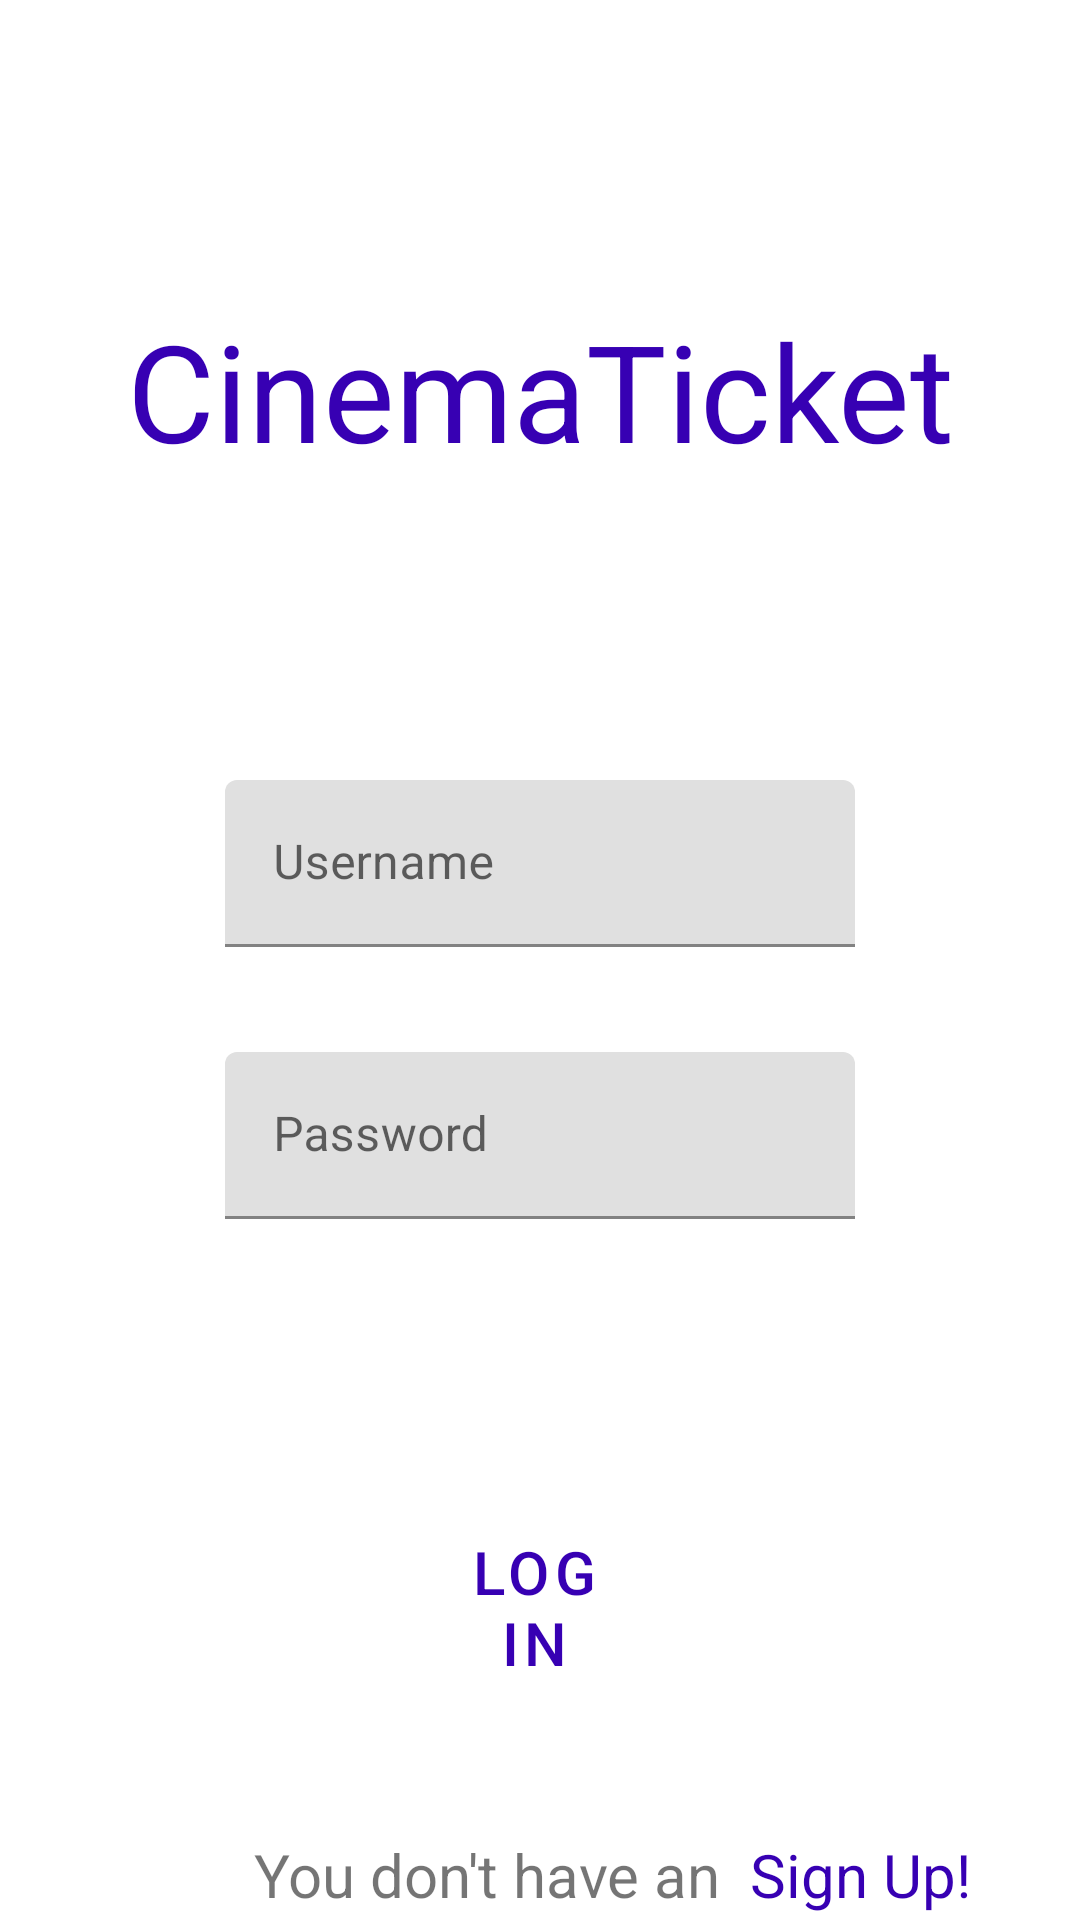

Android layout source for this screen:
<!-- AndroidManifest.xml: application theme Theme.RezervareCinemaISS -->
<!-- res/layout/fragment_login.xml -->
<?xml version="1.0" encoding="utf-8"?>
<LinearLayout xmlns:android="http://schemas.android.com/apk/res/android"
    xmlns:app="http://schemas.android.com/apk/res-auto"
    xmlns:tools="http://schemas.android.com/tools"
    android:layout_width="match_parent"
    android:layout_height="match_parent"
    android:orientation="vertical"
    tools:context=".AccoutActivity.LoginFragment">

    <TextView
        android:id="@+id/textView4"
        android:layout_width="match_parent"
        android:layout_height="wrap_content"
        android:textAlignment="center"
        android:textSize="45sp"
        android:fontFamily="sans-serif"
        android:textColor="@color/purple_700"
        android:layout_marginTop="100dp"
        android:text="@string/title_cinema_ticket" />

    <com.google.android.material.textfield.TextInputLayout
        android:id="@+id/text_layout_username"
        android:layout_width="match_parent"
        android:layout_height="wrap_content"
        android:layout_marginHorizontal="75dp"
        android:layout_marginTop="100dp"
        android:hint="@string/username_hint">

        <com.google.android.material.textfield.TextInputEditText
            android:id="@+id/editText_username"
            android:layout_width="match_parent"
            android:layout_height="wrap_content"
            android:inputType="textNoSuggestions"/>
    </com.google.android.material.textfield.TextInputLayout>

    <com.google.android.material.textfield.TextInputLayout
        android:layout_width="match_parent"
        android:layout_height="wrap_content"
        android:layout_marginTop="35dp"
        android:layout_marginHorizontal="75dp"
        app:layout_constraintBottom_toBottomOf="@+id/text_layout_username">

        <com.google.android.material.textfield.TextInputEditText
            android:id="@+id/editText_password"
            android:layout_width="match_parent"
            android:layout_height="wrap_content"
            android:inputType="textPassword"
            android:hint="@string/password_hint"/>
    </com.google.android.material.textfield.TextInputLayout>

    <Button
        android:id="@+id/login_button"
        android:layout_width="match_parent"
        android:layout_height="55dp"
        android:text="@string/log_in_hint"
        android:layout_marginTop="100dp"
        android:textSize="20sp"
        android:layout_marginHorizontal="130dp"
        app:icon="@drawable/ic_login"
        app:strokeColor="@color/purple_700"
        style="@style/Widget.MaterialComponents.Button.OutlinedButton.Icon"/>
    <LinearLayout
        android:layout_width="match_parent"
        android:layout_height="wrap_content"
        android:layout_marginTop="50dp"
        android:orientation="horizontal">

        <TextView
            android:id="@+id/textView5"
            android:layout_width="match_parent"
            android:layout_height="match_parent"
            android:layout_weight="1"
            android:textAlignment="textEnd"
            android:textSize="20sp"
            android:text="@string/string_no_account" />
        <TextView
            android:id="@+id/signup_textview"
            android:layout_width="match_parent"
            android:layout_height="wrap_content"
            android:layout_weight="2"
            android:textSize="20sp"
            android:layout_marginStart="10dp"
            android:textColor="@color/purple_700"
            android:clickable="true"
            android:text="@string/string_sign_up"
            android:focusable="true" />
    </LinearLayout>


</LinearLayout>
<!-- resources referenced by this layout -->
<resources>
  <color name="purple_700">#FF3700B3</color>
  <string name="log_in_hint">Log In</string>
  <string name="password_hint">Password</string>
  <string name="string_no_account">You don\'t have an account?</string>
  <string name="string_sign_up">Sign Up!</string>
  <string name="title_cinema_ticket">CinemaTicket</string>
  <string name="username_hint">Username</string>
  <style name="Theme.RezervareCinemaISS" parent="Theme.MaterialComponents.DayNight.NoActionBar">
          
          <item name="colorPrimary">@color/purple_500</item>
          <item name="colorPrimaryVariant">@color/purple_700</item>
          <item name="colorOnPrimary">@color/white</item>
          
          <item name="colorSecondary">@color/teal_200</item>
          <item name="colorSecondaryVariant">@color/teal_700</item>
          <item name="colorOnSecondary">@color/black</item>
          
          <item name="android:statusBarColor" tools:targetApi="l">?attr/colorPrimaryVariant</item>
          
      </style>
  <color name="purple_500">#FF3700B3</color>
  <color name="white">#FFFFFFFF</color>
  <color name="teal_200">#FF3700B3</color>
  <color name="teal_700">#FF018786</color>
  <color name="black">#FF000000</color>
</resources>
